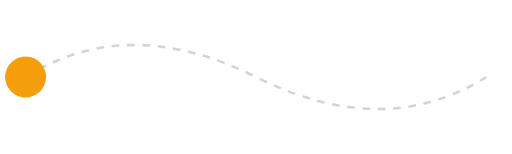
t = 0.00 s
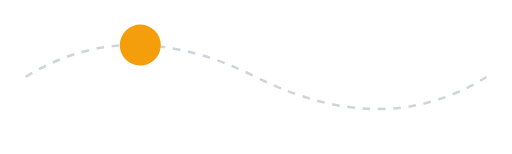
t = 0.75 s
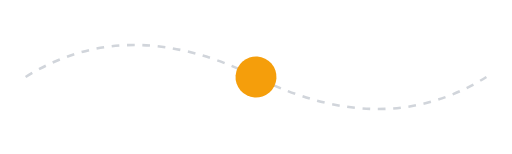
t = 1.50 s
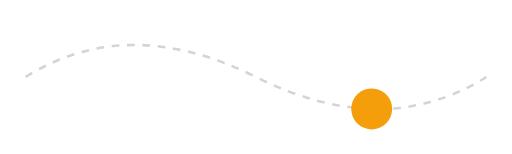
t = 2.25 s

The animated SVG that drew these frames (rendered in a browser with its animation timeline set to each time). Animation: 1 SMIL element (animateMotion=1); one cycle of 3.00 s, repeats indefinitely.

<svg xmlns="http://www.w3.org/2000/svg" width="200" height="60" viewBox="0 0 200 60">
  <defs>
    <path id="motionPath" d="M10,30 Q50,5 100,30 T190,30" fill="none"/>
  </defs>
  <use href="#motionPath" stroke="#d1d5db" stroke-width="1" stroke-dasharray="3 3"/>
  <circle r="8" fill="#f59e0b">
    <animateMotion dur="3s" repeatCount="indefinite" rotate="auto">
      <mpath href="#motionPath"/>
    </animateMotion>
  </circle>
</svg>
